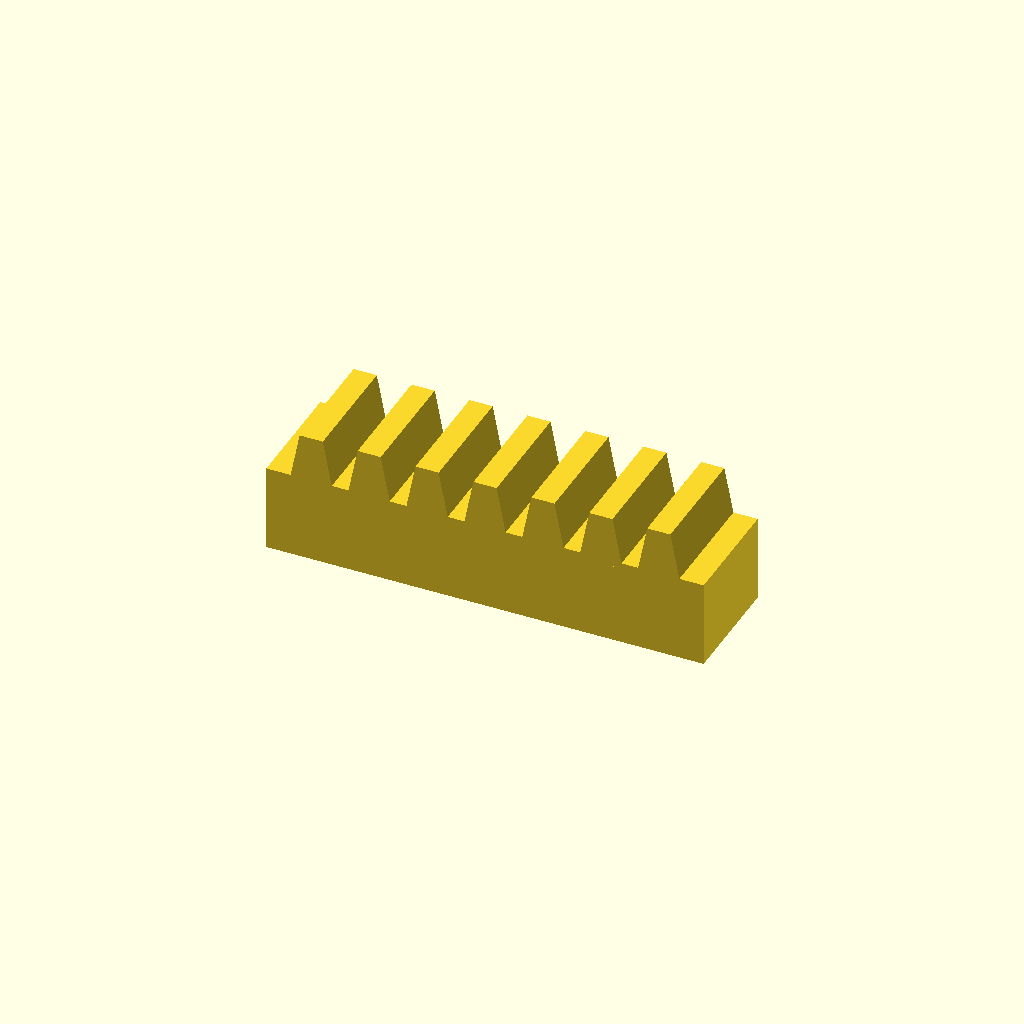
Cell 1 — every parameter at its default value.
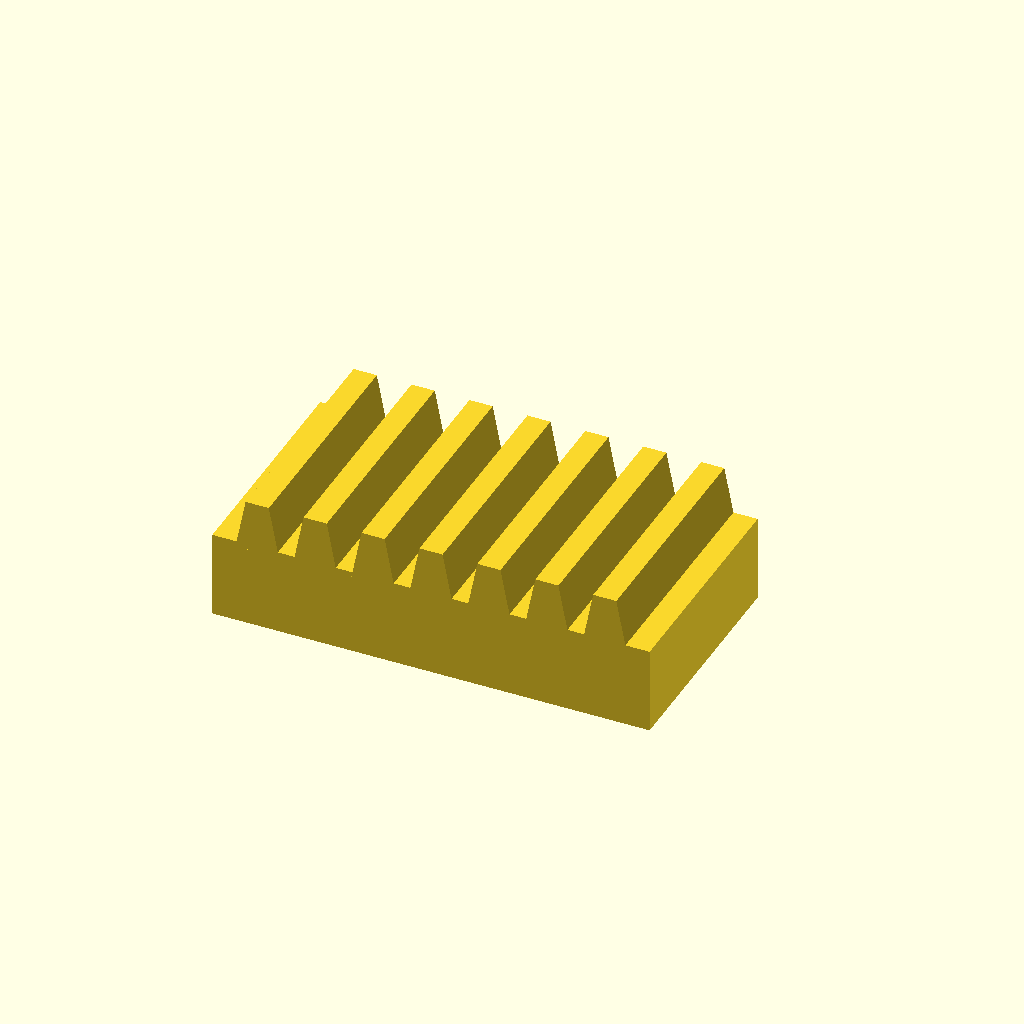
Cell 2: the same model with bar_w = 40.
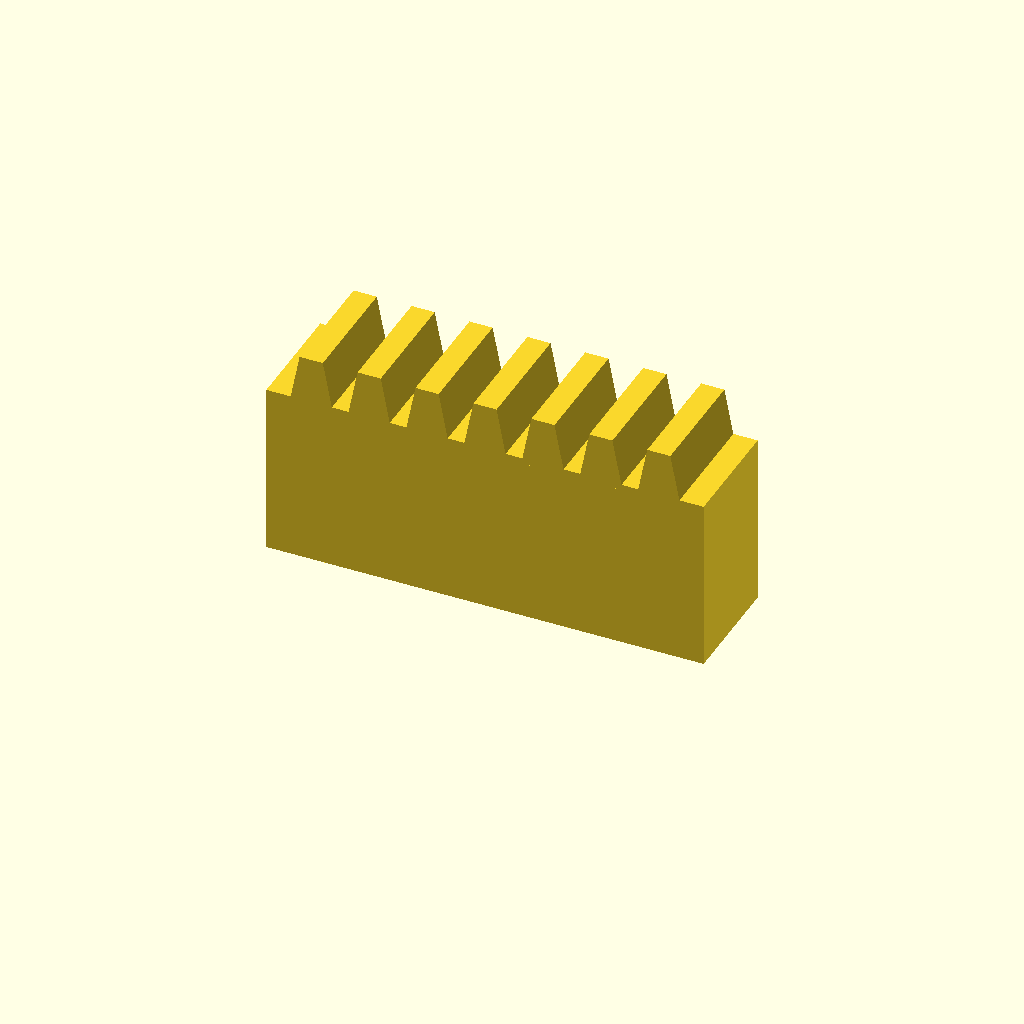
Cell 3 — bar_h set to 30, the other parameters unchanged.
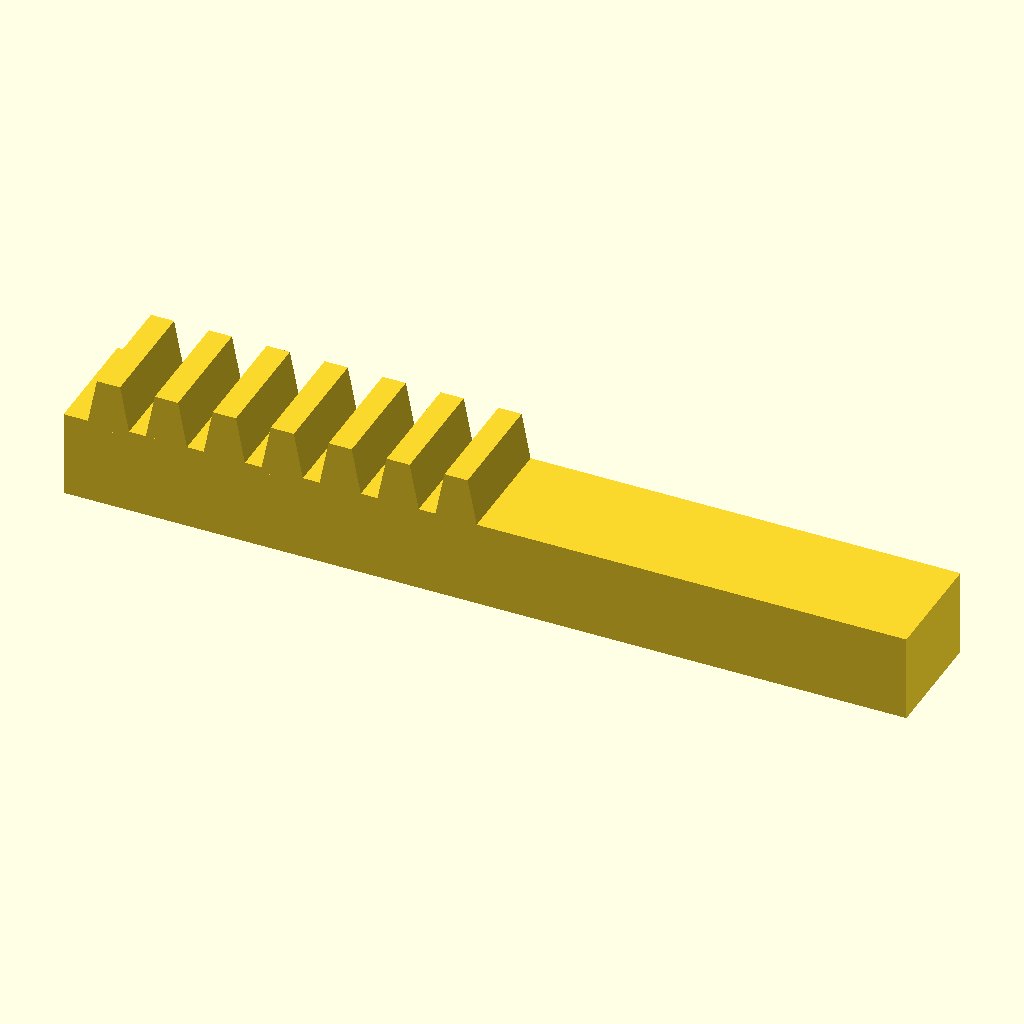
Cell 4: the same model with teeth = 14.
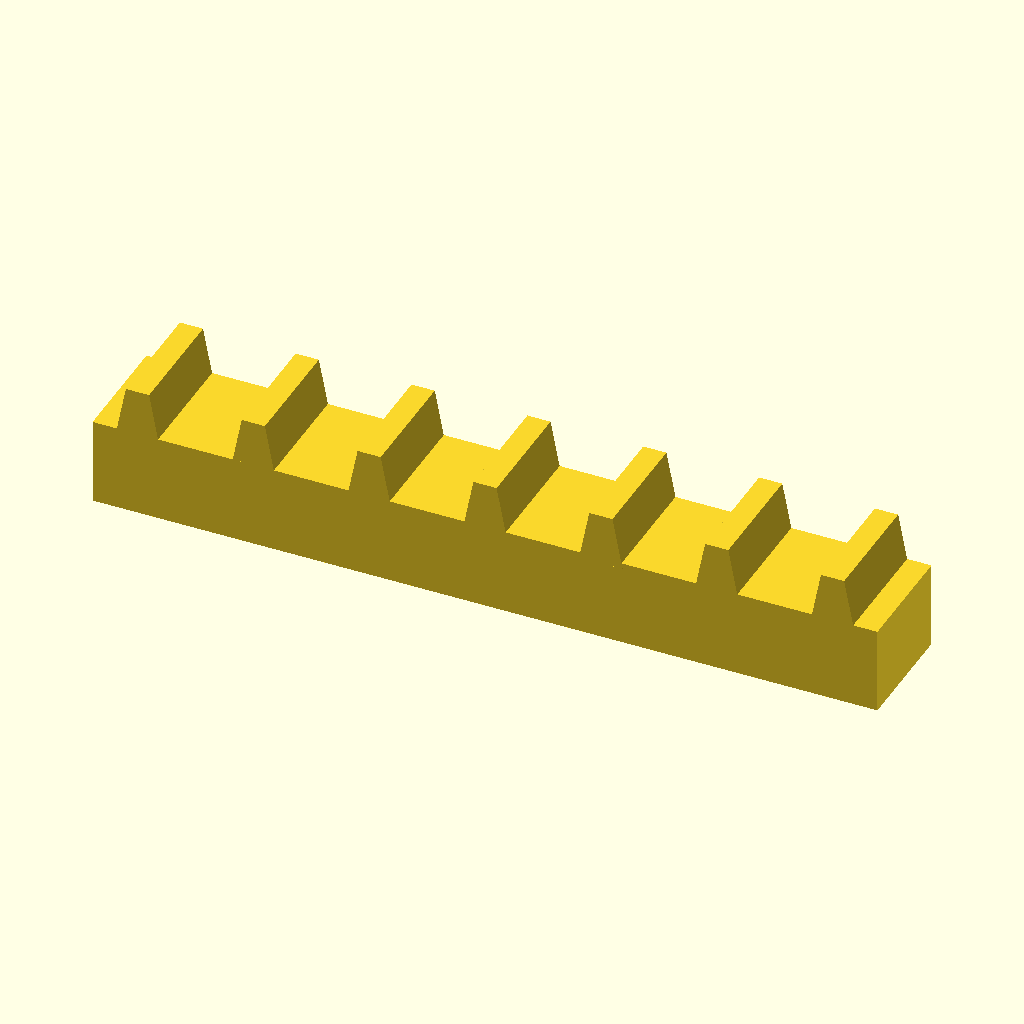
Cell 5 — pitch set to 20, the other parameters unchanged.
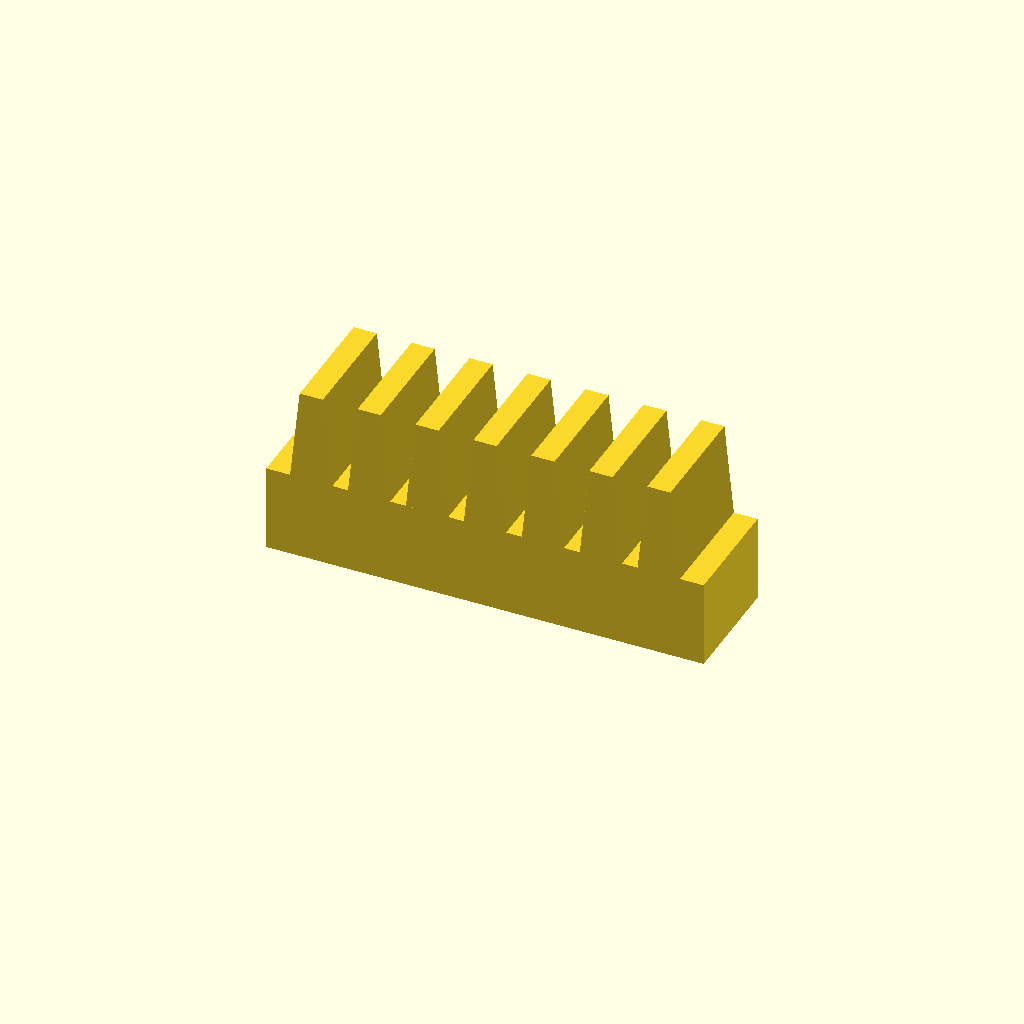
Cell 6 — tooth_h set to 16, the other parameters unchanged.
All cells are drawn from one camera (rotation 55°, 0°, 25°, orthographic, colour scheme Cornfield), so only the parameter changes between them.
The OpenSCAD source (optional_data/data/place1/rackbars/part_0096.scad):
$fn = 32;

// ----------------------------------------------------------------------
// Toothed rack, 7 teeth
// 10 mm pitch, 8 mm teeth
// ----------------------------------------------------------------------

// --- parameters (mm) ---
bar_w = 20;    // bar width (Y)
bar_h = 15;    // bar height (Z)
teeth = 7;     // number of teeth
pitch = 10;    // tooth pitch
tooth_h = 8;   // tooth height above the bar
root_w = 7.5;  // tooth width at the root
crest_w = 4;   // tooth width at the crest

// --- derived feature positions (mm) ---
span = (teeth - 1) * pitch;  // = 60   distance between the outer teeth
bar_l = span + root_w + 8;   // = 75.5   bar length: teeth plus 4 mm at each end
tooth_x = -span / 2;         // = -30   X of the first tooth
height = bar_h + tooth_h;    // = 23   overall height
feature_centers = [
  [tooth_x + 0 * pitch, -bar_w / 2],
  [tooth_x + 1 * pitch, -bar_w / 2],
  [tooth_x + 2 * pitch, -bar_w / 2],
  [tooth_x + 3 * pitch, -bar_w / 2],
  [tooth_x + 4 * pitch, -bar_w / 2],
  [tooth_x + 5 * pitch, -bar_w / 2],
  [tooth_x + 6 * pitch, -bar_w / 2]
];   // tooth centre line, drives the tooth loop

// bar with a rack of teeth, one extruded trapezoium per centre
module rack_tooth() {
  linear_extrude(height = bar_w)
    polygon(points = [
      [0, 0],
      [root_w, 0],
      [root_w / 2 + crest_w / 2, tooth_h + 1],
      [root_w / 2 - crest_w / 2, tooth_h + 1]
    ]);
}

union() {
  translate([-bar_l / 2, -bar_w, 0]) cube([bar_l, bar_w, bar_h]);
  for (centre = feature_centers)
    translate([centre[0] - root_w / 2, 0, bar_h - 1]) rotate([90, 0, 0]) rack_tooth();
}
Customizer parameters (derived from the source; name, type, default, range or options):
bar_w: number, default 20
bar_h: number, default 15
teeth: number, default 7
pitch: number, default 10
tooth_h: number, default 8
root_w: number, default 7.5
crest_w: number, default 4
